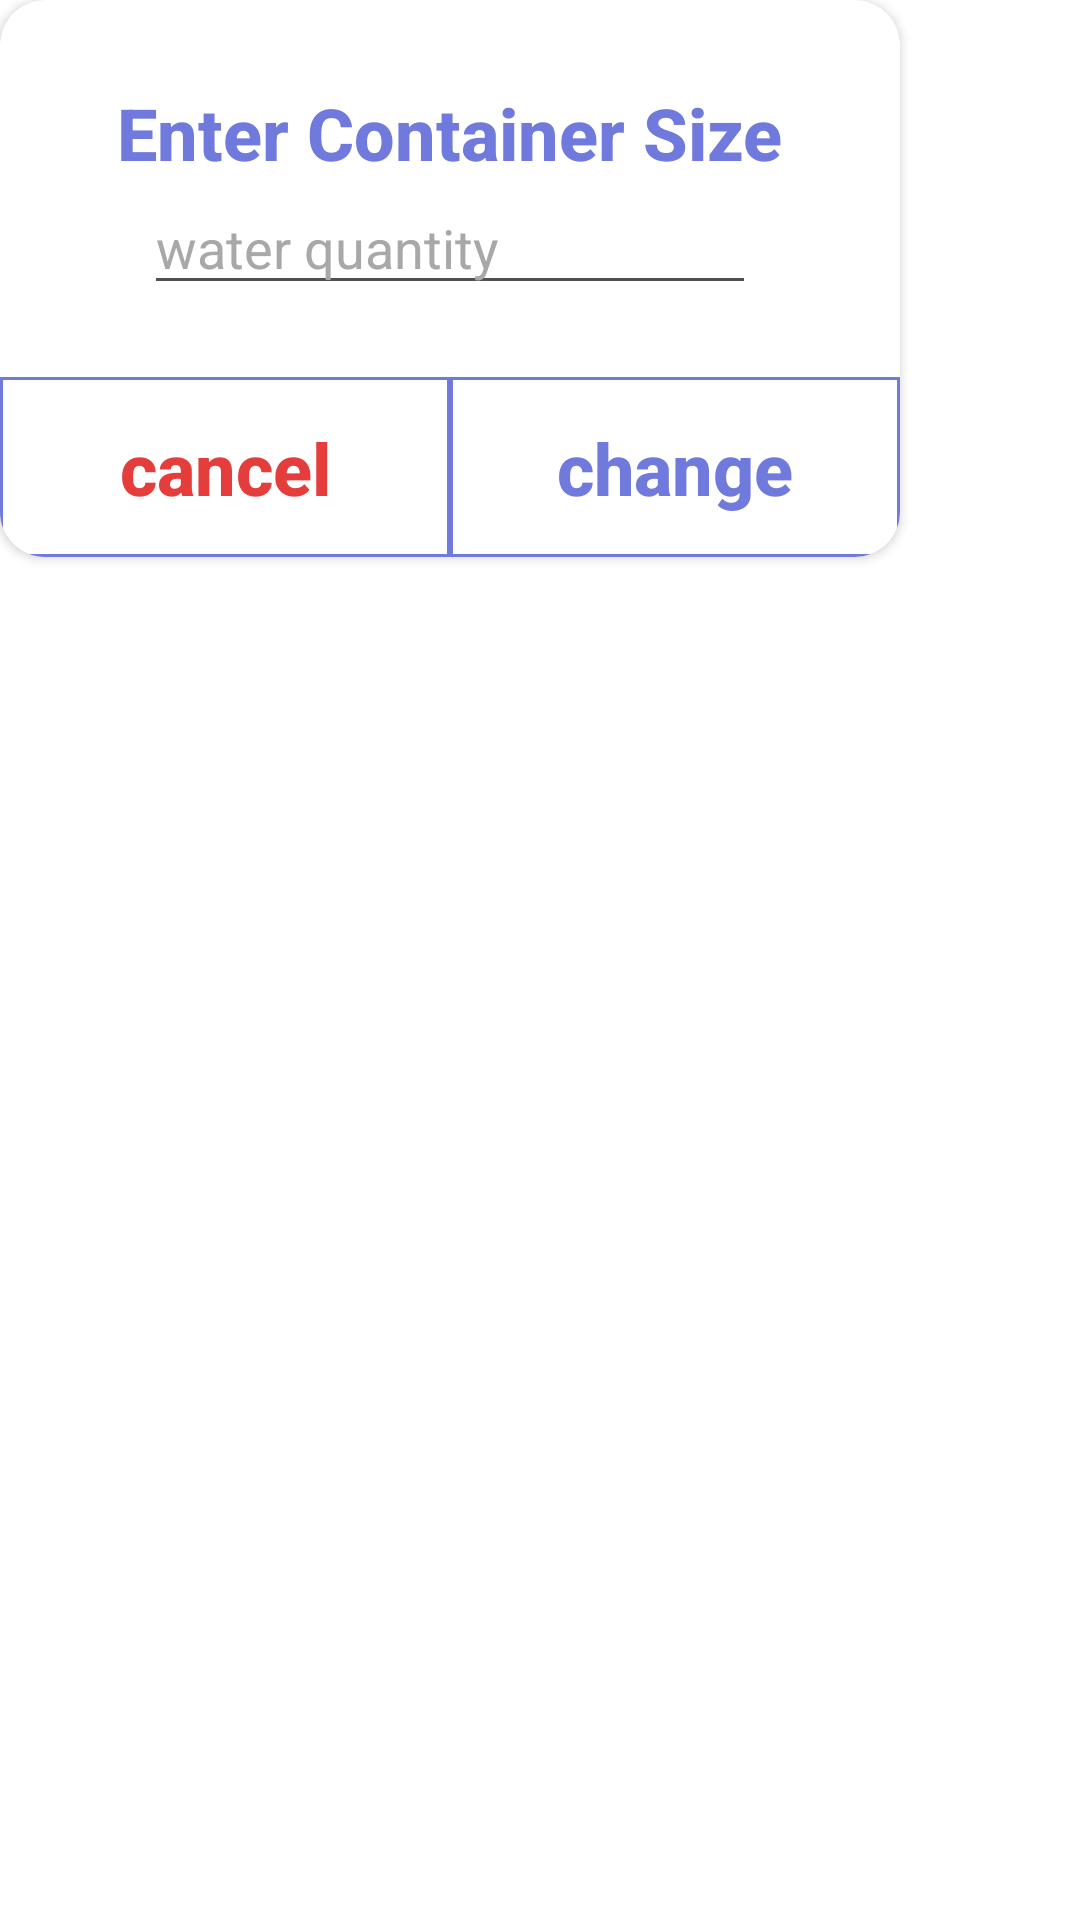

The Android layout XML behind this screen, and the referenced resources:
<!-- AndroidManifest.xml: application theme Theme.Behale -->
<!-- res/layout/dialog_change_container.xml -->
<?xml version="1.0" encoding="utf-8"?>
<layout xmlns:android="http://schemas.android.com/apk/res/android"
    xmlns:app="http://schemas.android.com/apk/res-auto"
    xmlns:tools="http://schemas.android.com/tools">

    <FrameLayout
        android:layout_width="wrap_content"
        android:layout_height="wrap_content">

        <androidx.cardview.widget.CardView
            android:layout_width="wrap_content"
            android:layout_height="wrap_content"
            app:cardBackgroundColor="@color/white"
            app:cardCornerRadius="15dp">

            <androidx.constraintlayout.widget.ConstraintLayout
                android:layout_width="300dp"
                android:layout_height="wrap_content"
                android:layout_gravity="center">

                <TextView
                    android:id="@+id/textView4"
                    android:layout_width="wrap_content"
                    android:layout_height="wrap_content"
                    android:layout_marginTop="28dp"
                    android:fontFamily="sans-serif-medium"
                    android:text="Enter Container Size"
                    android:textColor="@color/mainThemeColor2"
                    android:textSize="24sp"
                    android:textStyle="bold"
                    app:layout_constraintEnd_toEndOf="parent"
                    app:layout_constraintStart_toStartOf="parent"
                    app:layout_constraintTop_toTopOf="parent" />

                <EditText
                    android:id="@+id/editText"
                    android:layout_width="match_parent"
                    android:layout_height="wrap_content"
                    android:layout_marginHorizontal="48dp"
                    android:hint="water quantity"
                    android:inputType="number"
                    android:maxLength="3"
                    android:textColor="@color/black"
                    android:textColorHint="@color/gray"
                    android:textCursorDrawable="@null"
                    app:backgroundTint="@color/darkGray"
                    app:layout_constraintEnd_toEndOf="parent"
                    app:layout_constraintStart_toStartOf="parent"
                    app:layout_constraintTop_toBottomOf="@+id/textView4" />

                <Button
                    android:id="@+id/cancel_button"
                    android:layout_width="0dp"
                    android:layout_height="60dp"
                    android:layout_marginTop="24dp"
                    android:background="@drawable/dialog_button_background"
                    android:clickable="true"
                    android:focusable="true"
                    android:foreground="?attr/selectableItemBackground"
                    app:backgroundTint="@null"
                    app:layout_constraintEnd_toStartOf="@+id/change_button"
                    app:layout_constraintHorizontal_chainStyle="spread"
                    app:layout_constraintHorizontal_weight="1"
                    app:layout_constraintStart_toStartOf="parent"
                    app:layout_constraintTop_toBottomOf="@+id/editText" />

                <TextView
                    android:layout_width="wrap_content"
                    android:layout_height="wrap_content"
                    android:fontFamily="sans-serif-medium"
                    android:text="cancel"
                    android:textColor="@color/red"
                    android:textSize="24sp"
                    android:textStyle="bold"
                    app:layout_constraintBottom_toBottomOf="@id/cancel_button"
                    app:layout_constraintEnd_toEndOf="@+id/cancel_button"
                    app:layout_constraintStart_toStartOf="@+id/cancel_button"
                    app:layout_constraintTop_toTopOf="@+id/cancel_button" />

                <Button
                    android:id="@+id/change_button"
                    android:layout_width="0dp"
                    android:layout_height="60dp"
                    android:background="@drawable/dialog_button_background"
                    android:clickable="true"
                    android:focusable="true"
                    android:foreground="?attr/selectableItemBackground"
                    app:backgroundTint="@null"
                    app:layout_constraintBottom_toBottomOf="@+id/cancel_button"
                    app:layout_constraintEnd_toEndOf="parent"
                    app:layout_constraintHorizontal_weight="1"
                    app:layout_constraintStart_toEndOf="@+id/cancel_button" />

                <TextView
                    android:layout_width="wrap_content"
                    android:layout_height="wrap_content"
                    android:fontFamily="sans-serif-medium"
                    android:text="change"
                    android:textColor="@color/mainThemeColor2"
                    android:textSize="24sp"
                    android:textStyle="bold"
                    app:layout_constraintBottom_toBottomOf="@id/change_button"
                    app:layout_constraintEnd_toEndOf="@+id/change_button"
                    app:layout_constraintStart_toStartOf="@+id/change_button"
                    app:layout_constraintTop_toTopOf="@+id/change_button" />

            </androidx.constraintlayout.widget.ConstraintLayout>
        </androidx.cardview.widget.CardView>
    </FrameLayout>
</layout>
<!-- resources referenced by this layout -->
<resources>
  <color name="black">#FF000000</color>
  <color name="darkGray">#505050</color>
  <color name="gray">#A8A8A8</color>
  <color name="mainThemeColor2">#707ADC</color>
  <color name="red">#E53C3C</color>
  <color name="white">#FFFFFFFF</color>
  <!-- drawable dialog_button_background (drawable) -->
  <?xml version="1.0" encoding="UTF-8"?>
  <shape xmlns:android="http://schemas.android.com/apk/res/android" android:id="@+id/listview_background_shape">
      <stroke android:width="1dp" android:color="@color/mainThemeColor2" />
  </shape>
  <style name="Theme.Behale" parent="Theme.MaterialComponents.DayNight.NoActionBar">
          
          <item name="colorPrimary">@color/mainThemeColor</item>
          <item name="colorPrimaryVariant">@color/purple_700</item>
          <item name="colorOnPrimary">@color/white</item>
          
          <item name="colorSecondary">@color/teal_200</item>
          <item name="colorSecondaryVariant">@color/teal_700</item>
          <item name="colorOnSecondary">@color/black</item>
          
          <item name="android:statusBarColor" tools:targetApi="l">@color/mainThemeColor</item>
          
          <item name="android:timePickerStyle">@style/MyTimePickerStyle</item>
  
          
      </style>
  <color name="mainThemeColor">#4D65EB</color>
  <color name="purple_700">#FF3700B3</color>
  <color name="teal_200">#FF03DAC5</color>
  <color name="teal_700">#FF018786</color>
  <style name="MyTimePickerStyle" parent="android:Widget.Material.Light.TimePicker">
          <item name="android:timePickerMode">spinner</item>
      </style>
</resources>
